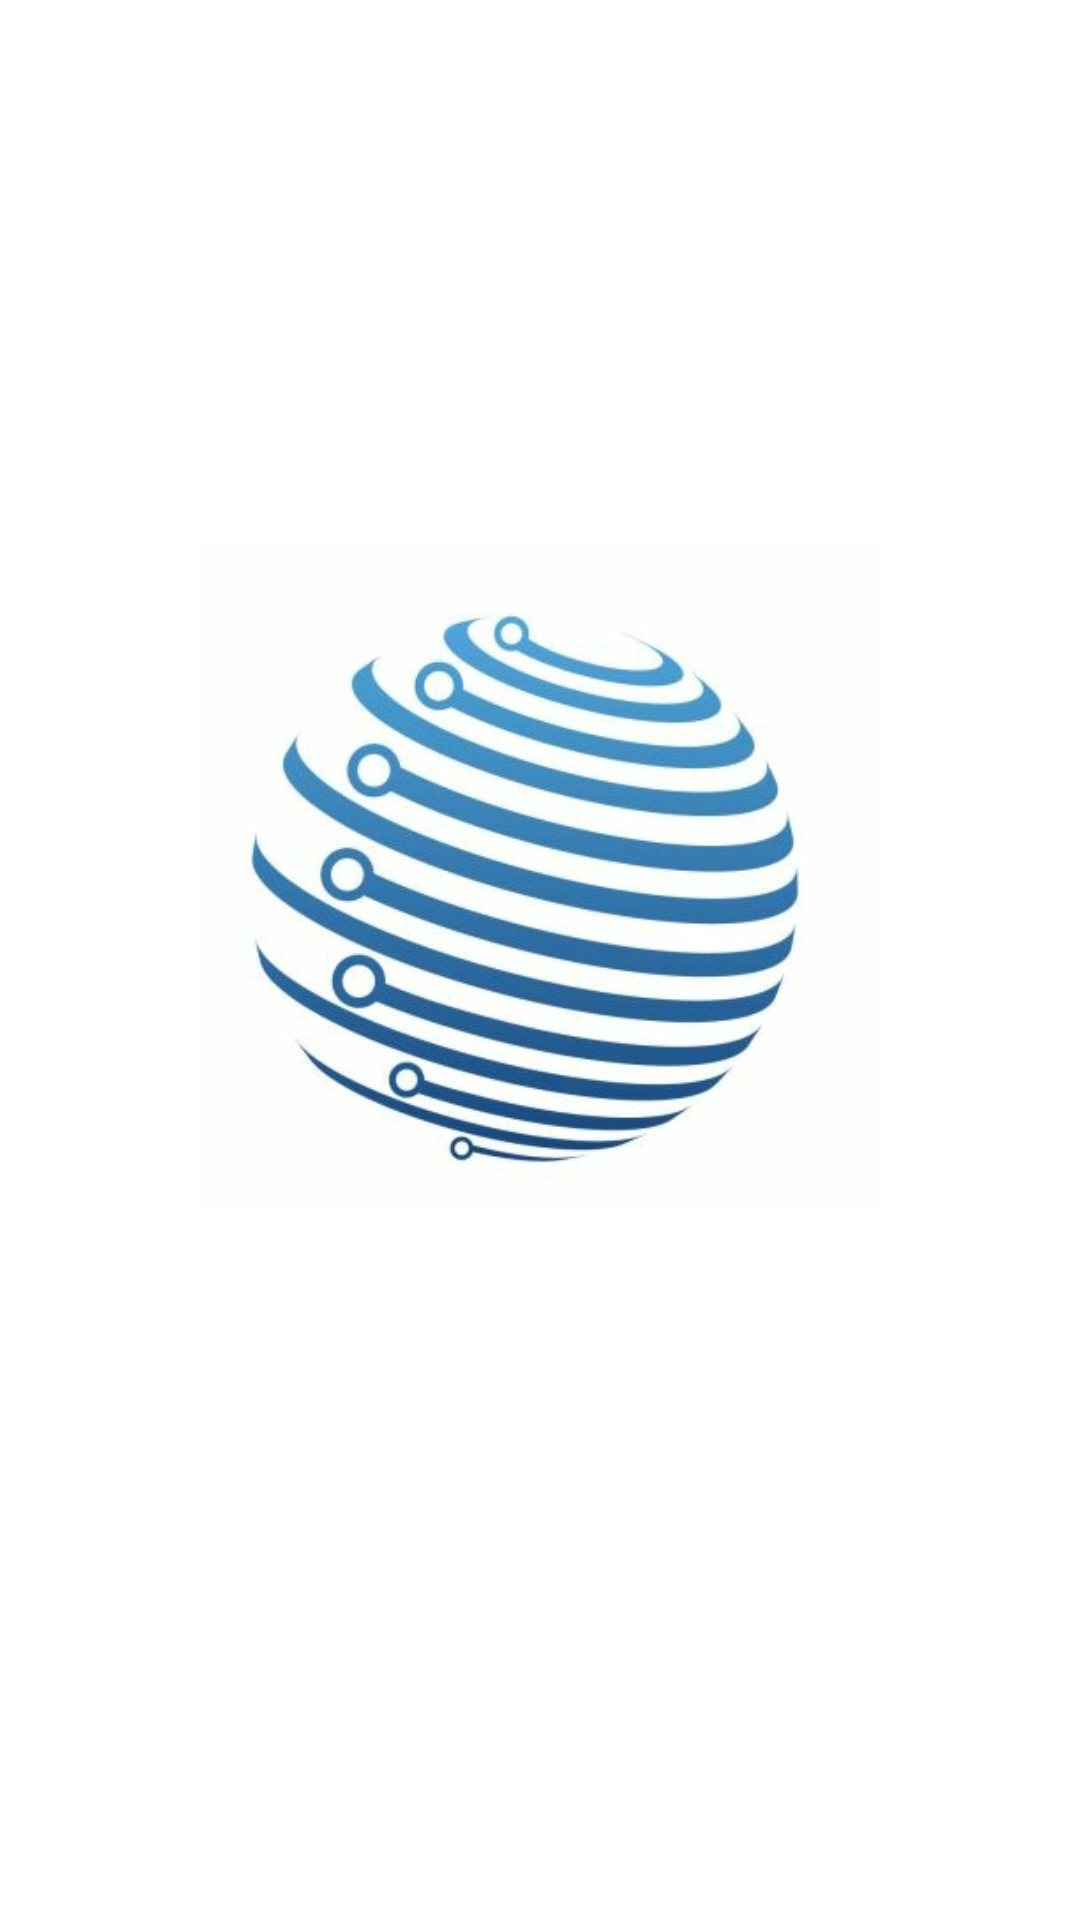

Produce the Android XML layout that renders to this screen, including the resource entries it uses.
<!-- AndroidManifest.xml: application theme Theme.SocialMedia -->
<!-- res/layout/activity_splash_screen.xml -->
<RelativeLayout xmlns:android="http://schemas.android.com/apk/res/android"
    android:layout_width="match_parent"
    android:layout_height="match_parent"
    xmlns:app="http://schemas.android.com/apk/res-auto"
    android:background="@color/white"
    android:gravity="center">

    <ImageView
        android:id="@+id/logoImageView"
        android:layout_width="230dp"
        android:layout_height="230dp"
        android:src="@drawable/logo"
        android:layout_centerHorizontal="true" />

    <androidx.cardview.widget.CardView
        android:layout_width="wrap_content"
        android:layout_height="wrap_content"
        android:layout_below="@id/logoImageView"
        android:layout_centerHorizontal="true"
        android:layout_marginTop="16dp"
        android:backgroundTint="#ffffff"
        app:cardCornerRadius="10dp"
        android:padding="16dp">

        <TextView
            android:id="@+id/appNameTextView"
            android:layout_width="wrap_content"
            android:layout_height="wrap_content"
            android:text="Social App"
            android:textSize="30sp"
            android:textColor="#226574"
            android:alpha="0" />

    </androidx.cardview.widget.CardView>

</RelativeLayout>
<!-- resources referenced by this layout -->
<resources>
  <!-- drawable logo: jpg bitmap (drawable, 79807 bytes) -->
  <style name="Theme.SocialMedia" parent="Base.Theme.SocialMedia">
          
          <item name="android:navigationBarColor">@android:color/transparent</item>
          <item name="android:statusBarColor">@android:color/transparent</item>
          <item name="android:windowLightStatusBar">?attr/isLightTheme</item>
      </style>
  <!-- not gathered from this repository: default colours our renderer supplied (Android Studio template values) -->
  <color name="white">#FFFFFFFF</color>
</resources>
